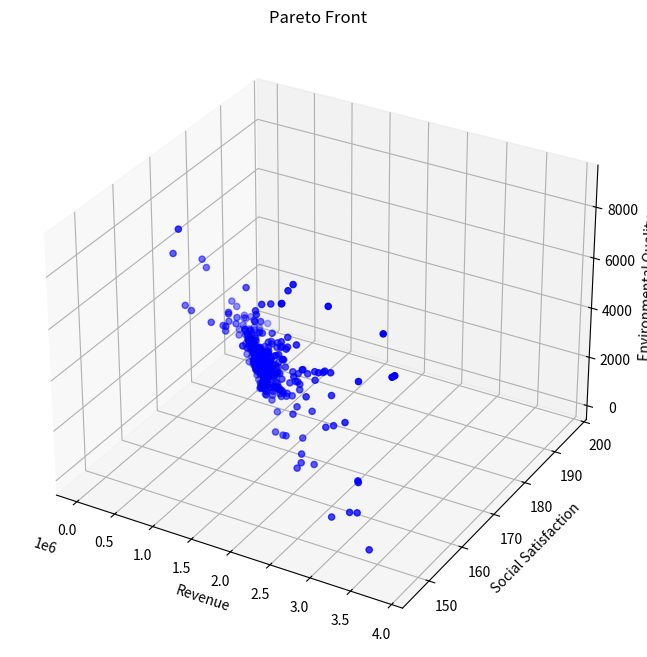

The script that saved this image:
from typing import List, Tuple

import matplotlib.pyplot as plt
import numpy as np
from mpl_toolkits.mplot3d import Axes3D


class TourismOptimization:
    def __init__(self):
        # 模型系数
        self.k1 = 0.1  # 环保投资效率系数
        self.k2 = 0.05  # 碳排放影响系数
        self.k3 = 0.2  # 自然恢复系数
        self.k4 = 0.15  # 基础设施发展系数
        self.k5 = 0.3  # 基础设施投资系数
        self.k6 = 0.25  # 环保投资系数

        # 社会满意度参数
        self.a1 = 0.01  # 游客数量对居民满意度的影响系数
        self.a2 = 0.02  # 旅游税对游客满意度的影响系数
        self.a3 = 0.015  # 消费水平对游客满意度的影响系数
        self.b1 = 100  # 居民基础满意度
        self.b2 = 100  # 游客基础满意度

        # 发展参数
        self.gamma = 0.1  # 游客增长率
        self.delta = 0.05  # 环境影响因子

        # 约束条件上限
        self.Nt_max = 10000  # 最大游客数量
        self.tau_max = 100  # 最大旅游税
        self.Pt_max = 1000  # 最大游客消费
        self.CO2_max = 500000  # 最大碳排放量
        self.E_min = 50  # 最小环境质量指数

        # 其他参数
        self.Ch = 1000  # 隐性成本
        self.CO2p = 0.5  # 人均碳排放量
        self.Rnature = 100  # 自然恢复能力基准值

    def calculate_revenue(self, x: np.ndarray) -> float:
        """
        计算总收入
        Args:
            x: [Nt, tau_t, Pt] - 游客数量、旅游税、人均消费
        Returns:
            总收入
        """
        Nt, tau_t, Pt = x
        Pe = self.k6 * tau_t * Nt  # 环保投资
        Pb = self.k5 * tau_t * Nt  # 基础设施投资
        return (tau_t + Pt) * Nt - Pe - Pb - self.Ch

    def calculate_social_satisfaction(self, x: np.ndarray) -> float:
        """
        计算社会满意度
        Args:
            x: [Nt, tau_t, Pt] - 游客数量、旅游税、人均消费
        Returns:
            总体社会满意度
        """
        Nt, tau_t, Pt = x
        S_residents = -self.a1 * Nt + self.b1  # 居民满意度
        S_tourists = -self.a2 * tau_t - self.a3 * Pt + self.b2  # 游客满意度
        return S_residents + S_tourists

    def calculate_environmental_quality(self, x: np.ndarray) -> float:
        """
        计算环境质量指数
        Args:
            x: [Nt, tau_t, Pt] - 游客数量、旅游税、人均消费
        Returns:
            环境质量指数
        """
        Nt, tau_t, Pt = x
        Pe = self.k6 * tau_t * Nt  # 环保投资
        return self.k1 * Pe - self.k2 * (self.CO2p * Nt) + self.k3 * self.Rnature

    def constraints(self, x: np.ndarray) -> List[float]:
        """
        检查所有约束条件
        Args:
            x: [Nt, tau_t, Pt] - 游客数量、旅游税、人均消费
        Returns:
            约束条件列表，所有值应≥0表示满足约束
        """
        Nt, tau_t, Pt = x
        return [
            self.Nt_max - Nt,  # 游客数量上限约束
            self.tau_max - tau_t,  # 旅游税上限约束
            self.Pt_max - Pt,  # 消费上限约束
            self.CO2_max - Nt * self.CO2p,  # 碳排放约束
            -self.a1 * Nt + self.b1 - 60,  # 居民满意度最低要求
            Nt,  # 游客数量非负
            tau_t,  # 旅游税非负
            Pt,  # 消费非负
        ]

    def is_feasible(self, x: np.ndarray) -> bool:
        """
        检查解是否满足所有约束条件
        """
        return all(c >= 0 for c in self.constraints(x))

    def dominates(
        self, obj1: Tuple[float, float, float], obj2: Tuple[float, float, float]
    ) -> bool:
        """
        检查obj1是否支配obj2
        Args:
            obj1, obj2: (收入, 满意度, 环境质量)
        Returns:
            True如果obj1支配obj2
        """
        return all(o1 >= o2 for o1, o2 in zip(obj1, obj2)) and any(
            o1 > o2 for o1, o2 in zip(obj1, obj2)
        )

    def crossover_and_mutate(
        self, parent1: np.ndarray, parent2: np.ndarray
    ) -> np.ndarray:
        """
        进行交叉和变异操作
        Args:
            parent1, parent2: 父代解
        Returns:
            新的子代解
        """
        # 算术交叉
        alpha = np.random.random()
        child = alpha * parent1 + (1 - alpha) * parent2

        # 变异
        mutation_rate = 0.1
        if np.random.random() < mutation_rate:
            mutation_strength = 0.1
            child += np.random.normal(0, mutation_strength, size=3)

        # 确保在约束范围内
        child[0] = np.clip(child[0], 0, self.Nt_max)
        child[1] = np.clip(child[1], 0, self.tau_max)
        child[2] = np.clip(child[2], 0, self.Pt_max)

        return child

    def pareto_optimization(
        self, population_size: int = 100, generations: int = 50
    ) -> List[np.ndarray]:
        """
        执行帕累托优化
        Args:
            population_size: 种群大小
            generations: 迭代代数
        Returns:
            帕累托最优解集
        """
        # 初始化种群
        population = []
        while len(population) < population_size:
            x = np.array(
                [
                    np.random.uniform(0, self.Nt_max),
                    np.random.uniform(0, self.tau_max),
                    np.random.uniform(0, self.Pt_max),
                ]
            )
            if self.is_feasible(x):
                population.append(x)

        pareto_front = []
        for generation in range(generations):
            # 评估当前种群的目标函数值
            objectives = []
            for solution in population:
                if self.is_feasible(solution):
                    obj1 = self.calculate_revenue(solution)
                    obj2 = self.calculate_social_satisfaction(solution)
                    obj3 = self.calculate_environmental_quality(solution)
                    objectives.append((obj1, obj2, obj3))
                else:
                    objectives.append((-np.inf, -np.inf, -np.inf))

            # 更新帕累托前沿
            for i, solution in enumerate(population):
                if not self.is_feasible(solution):
                    continue
                dominated = False
                for j, other_solution in enumerate(population):
                    if (
                        i != j
                        and self.is_feasible(other_solution)
                        and self.dominates(objectives[j], objectives[i])
                    ):
                        dominated = True
                        break
                if not dominated:
                    pareto_front.append(solution)

            # 生成新种群
            new_population = []
            while len(new_population) < population_size:
                # 锦标赛选择
                tournament = np.random.choice(len(population), 2, replace=False)
                if objectives[tournament[0]][0] > objectives[tournament[1]][0]:
                    parent1 = population[tournament[0]]
                else:
                    parent1 = population[tournament[1]]

                tournament = np.random.choice(len(population), 2, replace=False)
                if objectives[tournament[0]][1] > objectives[tournament[1]][1]:
                    parent2 = population[tournament[0]]
                else:
                    parent2 = population[tournament[1]]

                # 交叉和变异
                child = self.crossover_and_mutate(parent1, parent2)
                if self.is_feasible(child):
                    new_population.append(child)

            population = new_population

        # 移除重复解
        pareto_front = np.unique(pareto_front, axis=0)
        return pareto_front

    def visualize_pareto_front(self, pareto_front: List[np.ndarray]):
        """
        可视化帕累托前沿
        Args:
            pareto_front: 帕累托最优解集
        """
        if len(pareto_front) == 0:
            print("No feasible solutions found!")
            return

        objectives = np.array(
            [
                [
                    self.calculate_revenue(x),
                    self.calculate_social_satisfaction(x),
                    self.calculate_environmental_quality(x),
                ]
                for x in pareto_front
            ]
        )

        fig = plt.figure(figsize=(12, 8))
        ax = fig.add_subplot(111, projection="3d")

        scatter = ax.scatter(
            objectives[:, 0], objectives[:, 1], objectives[:, 2], c="b", marker="o"
        )

        ax.set_xlabel("Revenue")
        ax.set_ylabel("Social Satisfaction")
        ax.set_zlabel("Environmental Quality")
        ax.set_title("Pareto Front")

        plt.show()


def main():
    # 设置随机种子以保证结果可重复
    np.random.seed(42)

    # 创建优化器实例
    optimizer = TourismOptimization()

    # 运行优化
    print("Running optimization...")
    pareto_front = optimizer.pareto_optimization(population_size=100, generations=50)

    # 输出结果
    print(f"\nFound {len(pareto_front)} best solutions")
    print("\nShow top 20 solutions:")
    for i, solution in enumerate(pareto_front[800:]):
        Nt, tau_t, Pt = solution
        revenue = optimizer.calculate_revenue(solution)
        satisfaction = optimizer.calculate_social_satisfaction(solution)
        environment = optimizer.calculate_environmental_quality(solution)

        print(f"\nSolution {i+1}:")
        print(f"Tourists: {Nt:.0f}")
        print(f"Tax: {tau_t:.2f}")
        print(f"Expenses per tourist: {Pt:.2f}")
        print(f"Total revenue: {revenue:.2f}")
        print(f"Social satisfaction: {satisfaction:.2f}")
        print(f"Environmental quality: {environment:.2f}")

    # 可视化结果
    optimizer.visualize_pareto_front(pareto_front)


if __name__ == "__main__":
    main()
